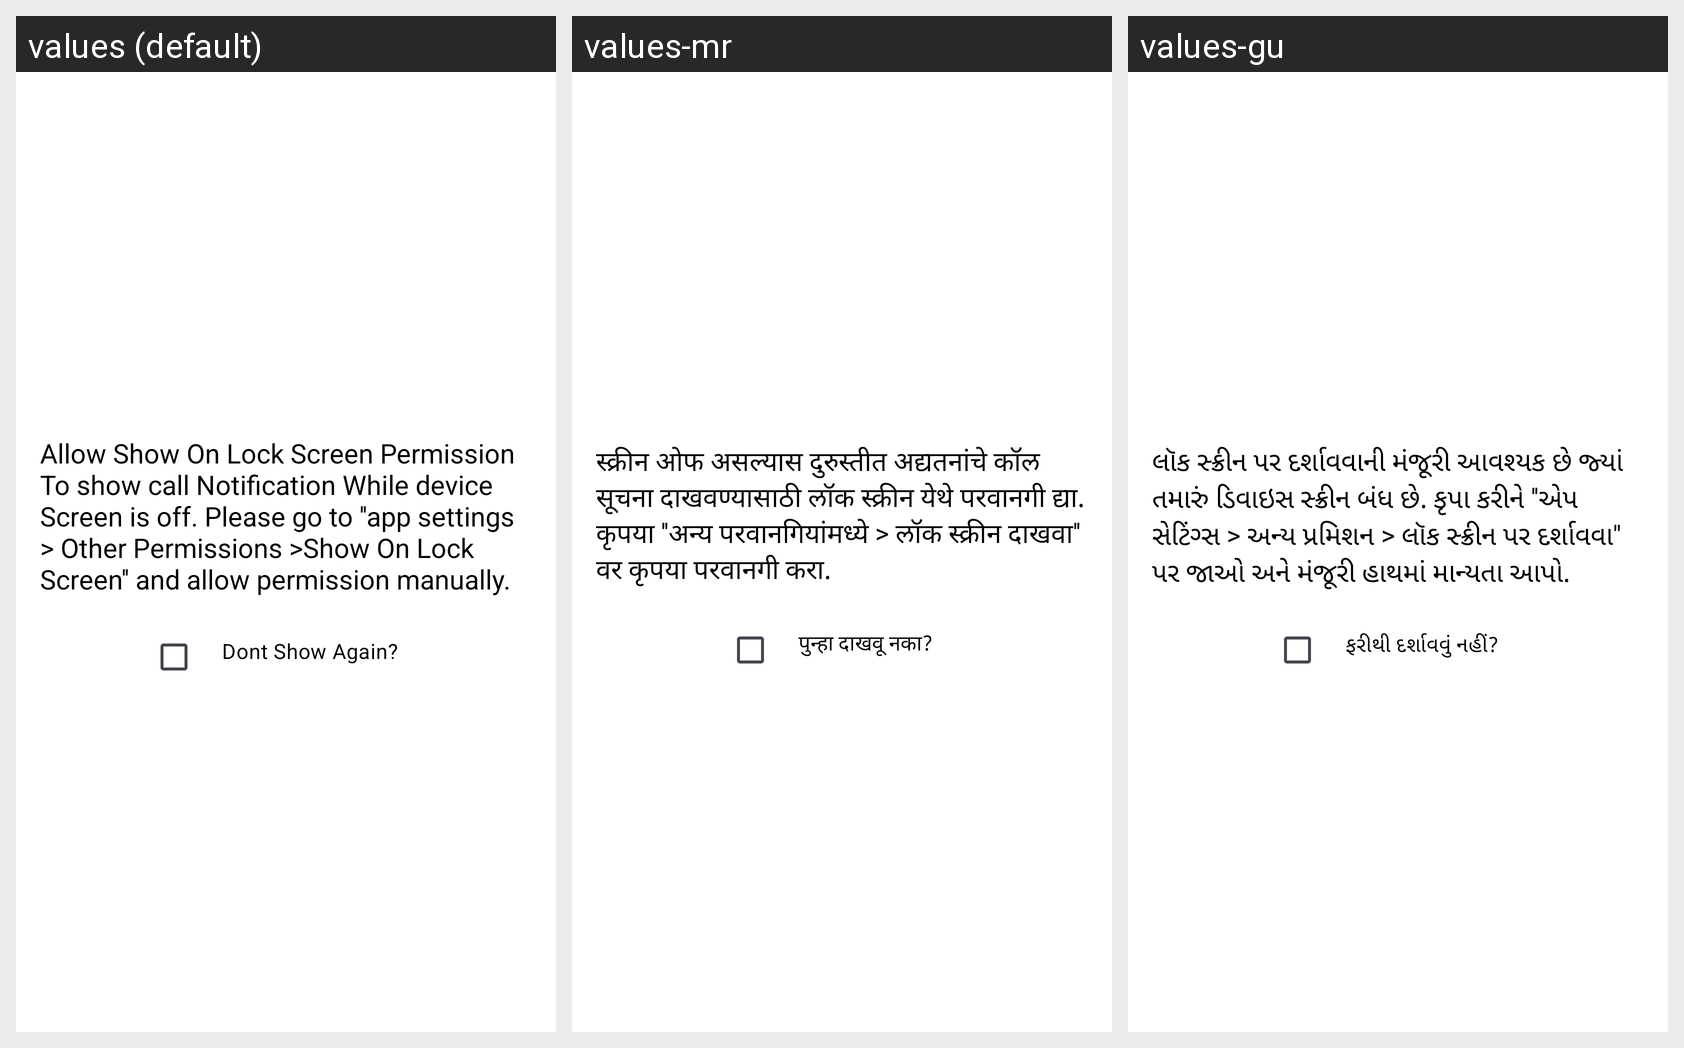

For this localized Android screen grid, give each drawn string resource with its value in every locale shown.
Android screen res/layout/dialog_custom_layout.xml rendered under 3 locales, left to right: values (default), values-mr, values-gu. Device: Nexus 5 (rendered at 1080×1920; each locale shown at half size, 540×960, under a caption strip naming it); theme Theme.ExpertHere.
Other locales in the repository, not shown: values-bn, values-hi, values-kn, values-ml, values-ta, values-te.
Strings drawn on this screen, with the default value and each locale's value (text and hints the layout hard-codes, and strings that could not be matched under every locale, appear in the picture but are not listed):

lock_per
  values: Allow Show On Lock Screen Permission To show call Notification While device Screen is off. Please go to ''app settings > Other Permissions >Show On Lock Screen'' and allow permission manually.
  values-mr: स्क्रीन ओफ असल्यास दुरुस्तीत अद्यतनांचे कॉल सूचना दाखवण्यासाठी लॉक स्क्रीन येथे परवानगी द्या. कृपया ''अन्य परवानगियांमध्ये > लॉक स्क्रीन दाखवा'' वर कृपया परवानगी करा.
  values-gu: લૉક સ્ક્રીન પર દર્શાવવાની મંજૂરી આવશ્યક છે જ્યાં તમારું ડિવાઇસ સ્ક્રીન બંધ છે. કૃપા કરીને ''એપ સેટિંગ્સ > અન્ય પ્રમિશન > લૉક સ્ક્રીન પર દર્શાવવા'' પર જાઓ અને મંજૂરી હાથમાં માન્યતા આપો.

dont_show_again
  values: Dont Show Again?
  values-mr: पुन्हा दाखवू नका?
  values-gu: ફરીથી દર્શાવવું નહીં?
